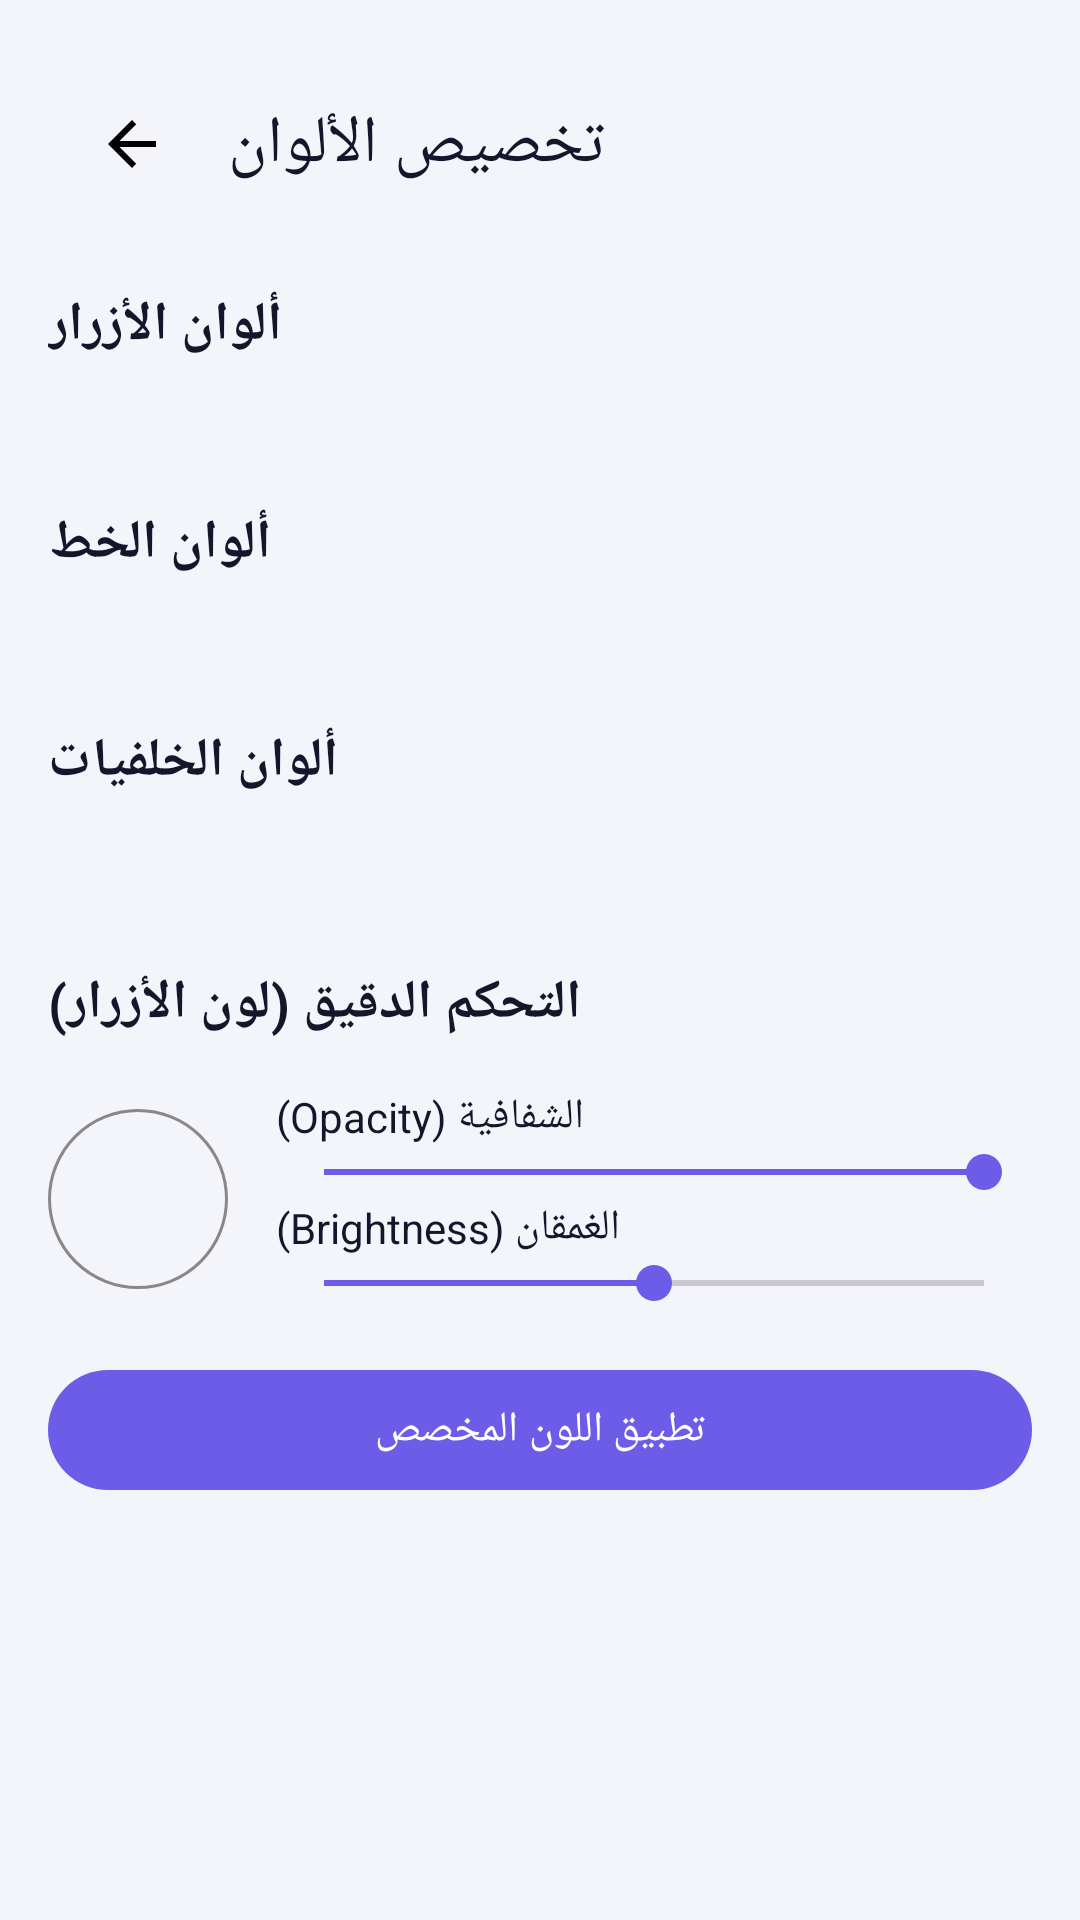

Produce the Android XML layout that renders to this screen, including the resource entries it uses.
<!-- AndroidManifest.xml: application theme Theme.WifiShare -->
<!-- res/layout/fragment_color_customization.xml -->
<?xml version="1.0" encoding="utf-8"?>
<ScrollView xmlns:android="http://schemas.android.com/apk/res/android"
    xmlns:app="http://schemas.android.com/apk/res-auto"
    android:layout_width="match_parent"
    android:layout_height="match_parent"
    android:background="?android:colorBackground">

    <LinearLayout
        android:layout_width="match_parent"
        android:layout_height="wrap_content"
        android:orientation="vertical"
        android:padding="16dp">

        <com.google.android.material.appbar.MaterialToolbar
            android:id="@+id/toolbar"
            android:layout_width="match_parent"
            android:layout_height="?attr/actionBarSize"
            app:title="تخصيص الألوان"
            app:titleTextColor="?attr/colorOnSurface"
            app:navigationIcon="@drawable/ic_back" />

        
        <TextView
            android:layout_width="wrap_content" android:layout_height="wrap_content"
            android:text="ألوان الأزرار" android:textSize="18sp" android:textStyle="bold"
            android:textColor="?attr/colorOnSurface" android:layout_marginTop="16dp" />
        <HorizontalScrollView
            android:layout_width="match_parent" android:layout_height="wrap_content"
            android:scrollbars="none" android:layout_marginTop="8dp">
            <LinearLayout
                android:id="@+id/layoutButtonColors"
                android:layout_width="wrap_content" android:layout_height="wrap_content"
                android:orientation="horizontal" android:padding="8dp" />
        </HorizontalScrollView>

        
        <TextView
            android:layout_width="wrap_content" android:layout_height="wrap_content"
            android:text="ألوان الخط" android:textSize="18sp" android:textStyle="bold"
            android:textColor="?attr/colorOnSurface" android:layout_marginTop="24dp" />
        <HorizontalScrollView
            android:layout_width="match_parent" android:layout_height="wrap_content"
            android:scrollbars="none" android:layout_marginTop="8dp">
            <LinearLayout
                android:id="@+id/layoutTextColors"
                android:layout_width="wrap_content" android:layout_height="wrap_content"
                android:orientation="horizontal" android:padding="8dp" />
        </HorizontalScrollView>

        
        <TextView
            android:layout_width="wrap_content" android:layout_height="wrap_content"
            android:text="ألوان الخلفيات" android:textSize="18sp" android:textStyle="bold"
            android:textColor="?attr/colorOnSurface" android:layout_marginTop="24dp" />
        <HorizontalScrollView
            android:layout_width="match_parent" android:layout_height="wrap_content"
            android:scrollbars="none" android:layout_marginTop="8dp">
            <LinearLayout
                android:id="@+id/layoutBgModes"
                android:layout_width="wrap_content" android:layout_height="wrap_content"
                android:orientation="horizontal" android:padding="8dp" />
        </HorizontalScrollView>

        
        <TextView
            android:layout_width="wrap_content" android:layout_height="wrap_content"
            android:text="التحكم الدقيق (لون الأزرار)" android:textSize="18sp" android:textStyle="bold"
            android:textColor="?attr/colorOnSurface" android:layout_marginTop="32dp" />

        <LinearLayout
            android:layout_width="match_parent" android:layout_height="wrap_content"
            android:orientation="horizontal" android:gravity="center_vertical"
            android:layout_marginTop="16dp">

            <View
                android:id="@+id/viewPreview"
                android:layout_width="60dp" android:layout_height="60dp"
                android:background="@drawable/bg_circle" />

            <LinearLayout
                android:layout_width="0dp" android:layout_height="wrap_content"
                android:layout_weight="1" android:layout_marginStart="16dp"
                android:orientation="vertical">

                <TextView android:layout_width="wrap_content" android:layout_height="wrap_content"
                    android:text="الشفافية (Opacity)" android:textColor="?attr/colorOnSurface" />
                <SeekBar android:id="@+id/seekOpacity"
                    android:layout_width="match_parent" android:layout_height="wrap_content"
                    android:max="255" android:progress="255" />

                <TextView android:layout_width="wrap_content" android:layout_height="wrap_content"
                    android:text="الغمقان (Brightness)" android:textColor="?attr/colorOnSurface" />
                <SeekBar android:id="@+id/seekBrightness"
                    android:layout_width="match_parent" android:layout_height="wrap_content"
                    android:max="100" android:progress="50" />
            </LinearLayout>
        </LinearLayout>

        <com.google.android.material.button.MaterialButton
            android:id="@+id/btnApplyCustom"
            android:layout_width="match_parent" android:layout_height="wrap_content"
            android:layout_marginTop="16dp"
            android:text="تطبيق اللون المخصص" />

    </LinearLayout>
</ScrollView>
<!-- resources referenced by this layout -->
<resources>
  <!-- drawable bg_circle (drawable) -->
  <?xml version="1.0" encoding="utf-8"?>
  <shape xmlns:android="http://schemas.android.com/apk/res/android" android:shape="oval">
      <solid android:color="#00000000" />
      <stroke android:width="1dp" android:color="#888888" />
  </shape>
  <!-- drawable ic_back (drawable) -->
  <?xml version="1.0" encoding="utf-8"?>
  <vector xmlns:android="http://schemas.android.com/apk/res/android"
      android:width="24dp" android:height="24dp"
      android:viewportWidth="24" android:viewportHeight="24">
      <path android:fillColor="#FF000000" android:pathData="M20 11H7.83l5.59-5.59L12 4l-8 8 8 8 1.41-1.41L7.83 13H20v-2z"/>
  </vector>
  <style name="Theme.WifiShare" parent="Theme.Material3.DayNight.NoActionBar">
          <item name="colorPrimary">@color/accent_purple</item>
          <item name="colorOnPrimary">@color/on_accent_purple</item>
          <item name="colorPrimaryContainer">@color/accent_purple</item>
          <item name="colorOnPrimaryContainer">@color/on_accent_purple</item>
          <item name="colorSecondary">@color/accent_purple</item>
          <item name="colorOnSecondary">@color/on_accent_purple</item>
          <item name="colorSurface">@color/surface</item>
          <item name="colorOnSurface">@color/on_surface</item>
          <item name="colorSurfaceVariant">@color/surface_variant</item>
          <item name="colorOutline">@color/button_outline</item>
          <item name="shapeAppearanceMediumComponent">@style/ShapeAppearance.WifiShare.Medium</item>
          <item name="shapeAppearanceLargeComponent">@style/ShapeAppearance.WifiShare.Large</item>
          <item name="android:colorBackground">@color/background</item>
          <item name="android:statusBarColor">@android:color/transparent</item>
          <item name="android:navigationBarColor">@android:color/transparent</item>
          <item name="android:windowLightStatusBar" tools:targetApi="23">true</item>
      </style>
  <color name="accent_purple">#6C5CE7</color>
  <color name="on_accent_purple">#FFFFFF</color>
  <color name="surface">#FFFFFF</color>
  <color name="on_surface">#14162B</color>
  <color name="surface_variant">#ECEEF8</color>
  <color name="button_outline">#A9ADC6</color>
  <style name="ShapeAppearance.WifiShare.Medium" parent="ShapeAppearance.Material3.MediumComponent">
          <item name="cornerFamily">rounded</item>
          <item name="cornerSize">20dp</item>
      </style>
  <style name="ShapeAppearance.WifiShare.Large" parent="ShapeAppearance.Material3.LargeComponent">
          <item name="cornerFamily">rounded</item>
          <item name="cornerSize">28dp</item>
      </style>
  <color name="background">#F4F5FB</color>
</resources>
